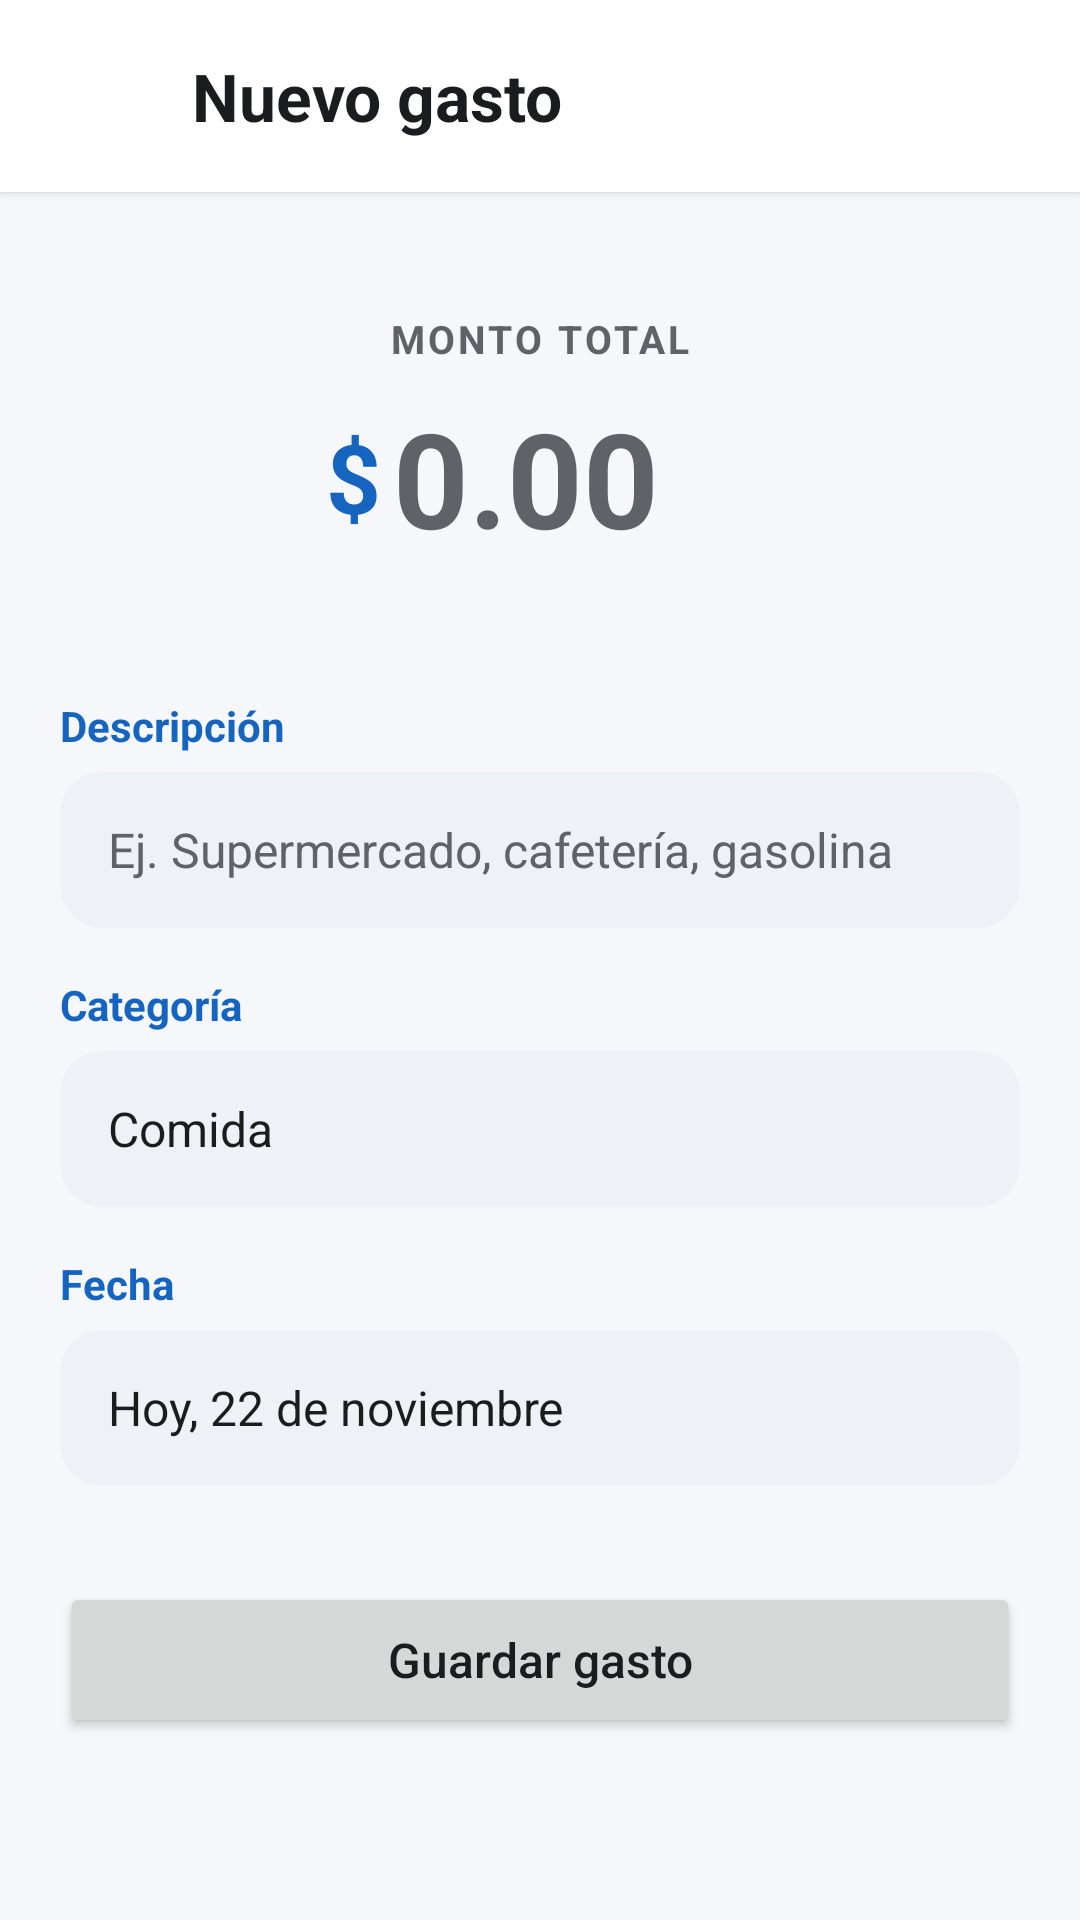

Layout XML and referenced resources for this Android screen:
<!-- AndroidManifest.xml: application theme Theme.ControlGastos -->
<!-- res/layout/activity_gasto_form.xml -->
<?xml version="1.0" encoding="utf-8"?>
<LinearLayout xmlns:android="http://schemas.android.com/apk/res/android"
    xmlns:app="http://schemas.android.com/apk/res-auto"
    xmlns:tools="http://schemas.android.com/tools"
    android:layout_width="match_parent"
    android:layout_height="match_parent"
    android:background="@color/fondo"
    android:fitsSystemWindows="true"
    android:orientation="vertical"
    tools:context=".activities.GastoFormActivity">

    
    <LinearLayout style="@style/BarraSuperior">

        <ImageView
            android:id="@+id/btnAtras"
            style="@style/IconoAccion"
            android:contentDescription="@string/desc_atras"
            android:src="@drawable/ic_atras" />

        <TextView
            android:id="@+id/txtTituloForm"
            style="@style/TituloBarra"
            android:layout_width="wrap_content"
            android:layout_height="wrap_content"
            android:layout_marginStart="8dp"
            android:text="@string/form_titulo_nuevo" />

    </LinearLayout>

    <ScrollView
        android:layout_width="match_parent"
        android:layout_height="0dp"
        android:layout_weight="1">

        <LinearLayout
            android:layout_width="match_parent"
            android:layout_height="wrap_content"
            android:orientation="vertical"
            android:padding="@dimen/margen_pantalla">

            
            <LinearLayout
                style="@style/Tarjeta"
                android:layout_width="match_parent"
                android:layout_height="wrap_content"
                android:gravity="center_horizontal"
                android:orientation="vertical"
                android:paddingTop="@dimen/espacio_grande"
                android:paddingBottom="@dimen/espacio_grande">

                <TextView
                    style="@style/TextoSeccion"
                    android:text="@string/form_monto"
                    android:textColor="@color/texto_secundario" />

                <LinearLayout
                    android:layout_width="wrap_content"
                    android:layout_height="wrap_content"
                    android:layout_marginTop="@dimen/espacio_chico"
                    android:gravity="center_vertical"
                    android:orientation="horizontal">

                    <TextView
                        android:layout_width="wrap_content"
                        android:layout_height="wrap_content"
                        android:text="@string/simbolo_moneda"
                        android:textColor="?attr/colorPrimary"
                        android:textSize="32sp"
                        android:textStyle="bold" />

                    <EditText
                        android:id="@+id/etMonto"
                        android:layout_width="wrap_content"
                        android:layout_height="wrap_content"
                        android:layout_marginStart="4dp"
                        android:background="@android:color/transparent"
                        android:hint="@string/hint_monto"
                        android:importantForAutofill="no"
                        android:inputType="numberDecimal"
                        android:minWidth="120dp"
                        android:textColor="@color/texto_principal"
                        android:textColorHint="@color/texto_secundario"
                        android:textSize="44sp"
                        android:textStyle="bold" />

                </LinearLayout>

            </LinearLayout>

            
            <TextView
                style="@style/TextoEtiqueta"
                android:layout_marginTop="@dimen/espacio_grande"
                android:text="@string/etiqueta_descripcion" />

            <EditText
                android:id="@+id/etDescripcion"
                style="@style/CampoTexto"
                android:drawableStart="@drawable/ic_editar"
                android:hint="@string/hint_descripcion"
                android:inputType="textCapSentences" />

            
            <TextView
                style="@style/TextoEtiqueta"
                android:layout_marginTop="@dimen/espacio_medio"
                android:text="@string/etiqueta_categoria" />

            <Spinner
                android:id="@+id/spCategoria"
                android:layout_width="match_parent"
                android:layout_height="@dimen/alto_input"
                android:background="@drawable/bg_input"
                android:entries="@array/categorias"
                android:paddingStart="8dp"
                android:paddingEnd="8dp" />

            
            <TextView
                style="@style/TextoEtiqueta"
                android:layout_marginTop="@dimen/espacio_medio"
                android:text="@string/etiqueta_fecha" />

            <TextView
                android:id="@+id/txtFecha"
                style="@style/CampoTexto"
                android:clickable="true"
                android:drawableStart="@drawable/ic_calendario"
                android:focusable="true"
                android:foreground="?attr/selectableItemBackground"
                android:gravity="center_vertical"
                android:text="@string/form_fecha_ejemplo" />

            <Button
                android:id="@+id/btnGuardar"
                style="@style/BotonPrincipal"
                android:layout_marginTop="32dp"
                android:text="@string/btn_guardar_gasto" />

        </LinearLayout>

    </ScrollView>

</LinearLayout>
<!-- resources referenced by this layout -->
<resources>
  <string-array name="categorias">
          <item>Comida</item>
          <item>Transporte</item>
          <item>Entretenimiento</item>
          <item>Servicios</item>
          <item>Compras</item>
          <item>Salud</item>
          <item>Educación</item>
          <item>Otros</item>
      </string-array>
  <color name="fondo">#F5F7FA</color>
  <color name="texto_principal">#1A1C1E</color>
  <color name="texto_secundario">#5F6368</color>
  <dimen name="alto_input">52dp</dimen>
  <dimen name="espacio_chico">8dp</dimen>
  <dimen name="espacio_grande">24dp</dimen>
  <dimen name="espacio_medio">16dp</dimen>
  <dimen name="margen_pantalla">20dp</dimen>
  <!-- drawable bg_input (drawable) -->
  <?xml version="1.0" encoding="utf-8"?>
  <shape xmlns:android="http://schemas.android.com/apk/res/android" android:shape="rectangle">
      <solid android:color="@color/superficie_variante" />
      <corners android:radius="14dp" />
  </shape>
  <string name="btn_guardar_gasto">Guardar gasto</string>
  <string name="desc_atras">Regresar</string>
  <string name="etiqueta_categoria">Categoría</string>
  <string name="etiqueta_descripcion">Descripción</string>
  <string name="etiqueta_fecha">Fecha</string>
  <string name="form_fecha_ejemplo">Hoy, 22 de noviembre</string>
  <string name="form_monto">Monto total</string>
  <string name="form_titulo_nuevo">Nuevo gasto</string>
  <string name="hint_descripcion">Ej. Supermercado, cafetería, gasolina</string>
  <string name="hint_monto">0.00</string>
  <string name="simbolo_moneda">$</string>
  <style name="BotonPrincipal">
          <item name="android:layout_width">match_parent</item>
          <item name="android:layout_height">@dimen/alto_boton</item>
          <item name="android:textSize">16sp</item>
          <item name="android:textAllCaps">false</item>
      </style>
  <style name="IconoAccion">
          <item name="android:layout_width">48dp</item>
          <item name="android:layout_height">48dp</item>
          <item name="android:padding">12dp</item>
          <item name="android:background">?attr/selectableItemBackgroundBorderless</item>
          <item name="android:clickable">true</item>
          <item name="android:focusable">true</item>
          <item name="tint">@color/texto_principal</item>
      </style>
  <style name="Tarjeta">
          <item name="android:background">@drawable/bg_tarjeta</item>
          <item name="android:padding">@dimen/padding_tarjeta</item>
          <item name="android:elevation">1dp</item>
      </style>
  <style name="TextoEtiqueta">
          <item name="android:layout_width">wrap_content</item>
          <item name="android:layout_height">wrap_content</item>
          <item name="android:layout_marginBottom">6dp</item>
          <item name="android:textSize">14sp</item>
          <item name="android:textStyle">bold</item>
          <item name="android:textColor">?attr/colorPrimary</item>
      </style>
  <style name="TextoSeccion">
          <item name="android:layout_width">wrap_content</item>
          <item name="android:layout_height">wrap_content</item>
          <item name="android:textSize">13sp</item>
          <item name="android:textStyle">bold</item>
          <item name="android:letterSpacing">0.08</item>
          <item name="android:textAllCaps">true</item>
          <item name="android:textColor">?attr/colorPrimary</item>
      </style>
  <style name="TituloBarra">
          <item name="android:textSize">22sp</item>
          <item name="android:textColor">@color/texto_principal</item>
          <item name="android:textStyle">bold</item>
      </style>
  <style name="Theme.ControlGastos" parent="Base.Theme.ControlGastos" />
  <color name="superficie_variante">#EEF1F5</color>
  <dimen name="alto_barra">64dp</dimen>
  <color name="superficie">#FFFFFF</color>
  <dimen name="alto_boton">52dp</dimen>
  <dimen name="padding_tarjeta">20dp</dimen>
  <color name="tema_azul">#1565C0</color>
  <color name="blanco">#FFFFFF</color>
  <color name="error">#BA1A1A</color>
</resources>
